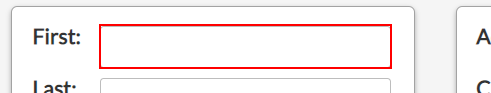
Task: Capture data from excel spreadsheet
Workflow: Web Data Capturing

Step 1: type "[customersData.Rows(rowNumber)("first name").toString]" into the text box

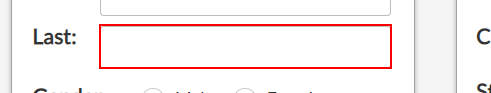
Step 2: type "[customersData.Rows(rowNumber)("last name").toString]" into the text box

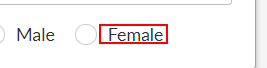
Step 3 [then]: click on the label 'Female'

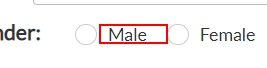
Step 4 [else]: click on the label

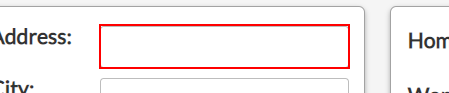
Step 5: type "[customersData.Rows(rowNumber)("address").toString]" into the text box

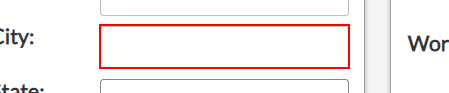
Step 6: type "[customersData.Rows(rowNumber)("city").toString]" into the text box

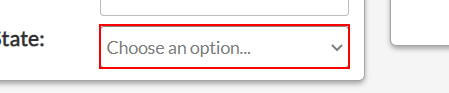
Step 7: select "[customersData.Rows(rowNumber)("state").toString]" in the drop-down

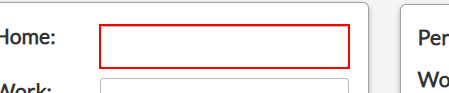
Step 8: type "[customersData.Rows(rowNumber)("home phone").toString]" into the text box

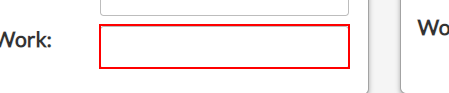
Step 9: type "[customersData.Rows(rowNumber)("work phone").toString]" into the text box

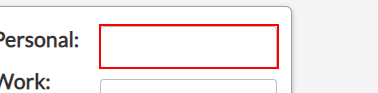
Step 10: type "[customersData.Rows(rowNumber)("personal email").toString]" into the text box

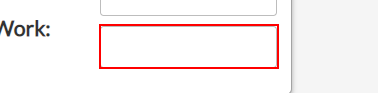
Step 11: type "[customersData.Rows(rowNumber)("work email").toString]" into the text box

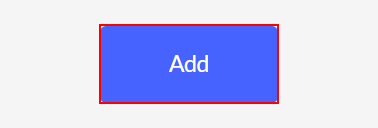
Step 12: click on the button 'Add'
